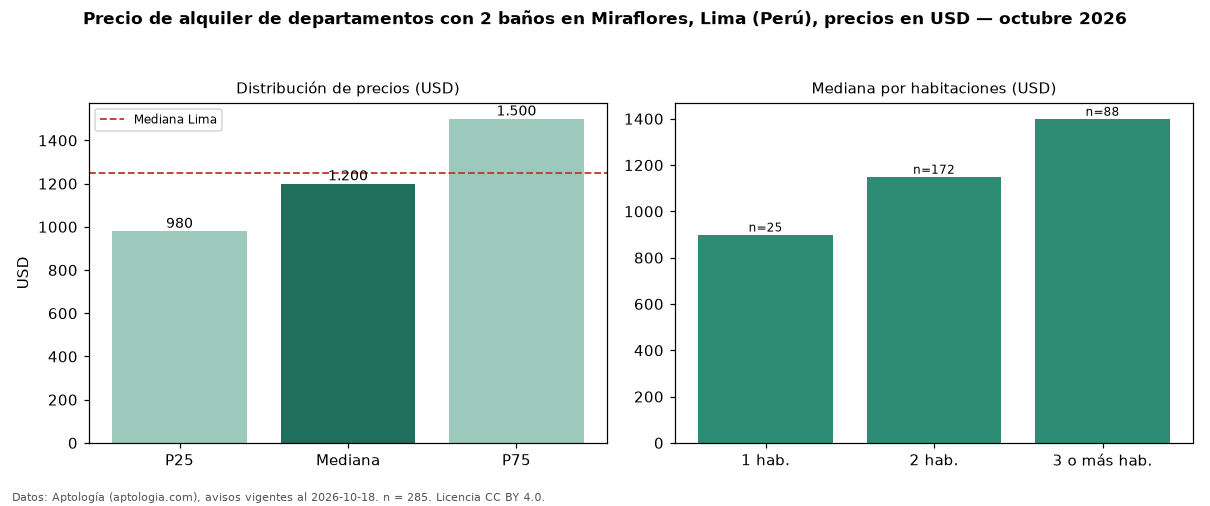

The table this chart was drawn from, first rows:
seccion, metrica, valor, moneda, n
filtro, ban2, con 2 baños, , 285
precio, p25, 980.0, USD, 285
precio, mediana, 1200, USD, 285
precio, p75, 1500, USD, 285
precio, minimo, 550.0, USD, 285
precio, maximo, 3600, USD, 285
m2, mediana_precio_m2, 11.15, USD, 283
m2, area_mediana_m2, 100.0, m2, 283
banos, mediana_banos, 2.0, , 
parqueadero, pct_con_parqueadero, 100.0, %, 256
habitaciones, 1, 900.0, USD, 25
habitaciones, 2, 1150, USD, 172
habitaciones, 3+, 1400, USD, 88
ciudad, mediana_ciudad_referencia, 1250, USD, 
ciudad, mediana_m2_ciudad, 11.11, USD, 
fuente, fecha_datos, 2026-10-18, , 
fuente, atribucion, https://www.aptologia.com/pe/alquiler/li…, , 
fuente, licencia, CC BY 4.0, , 
